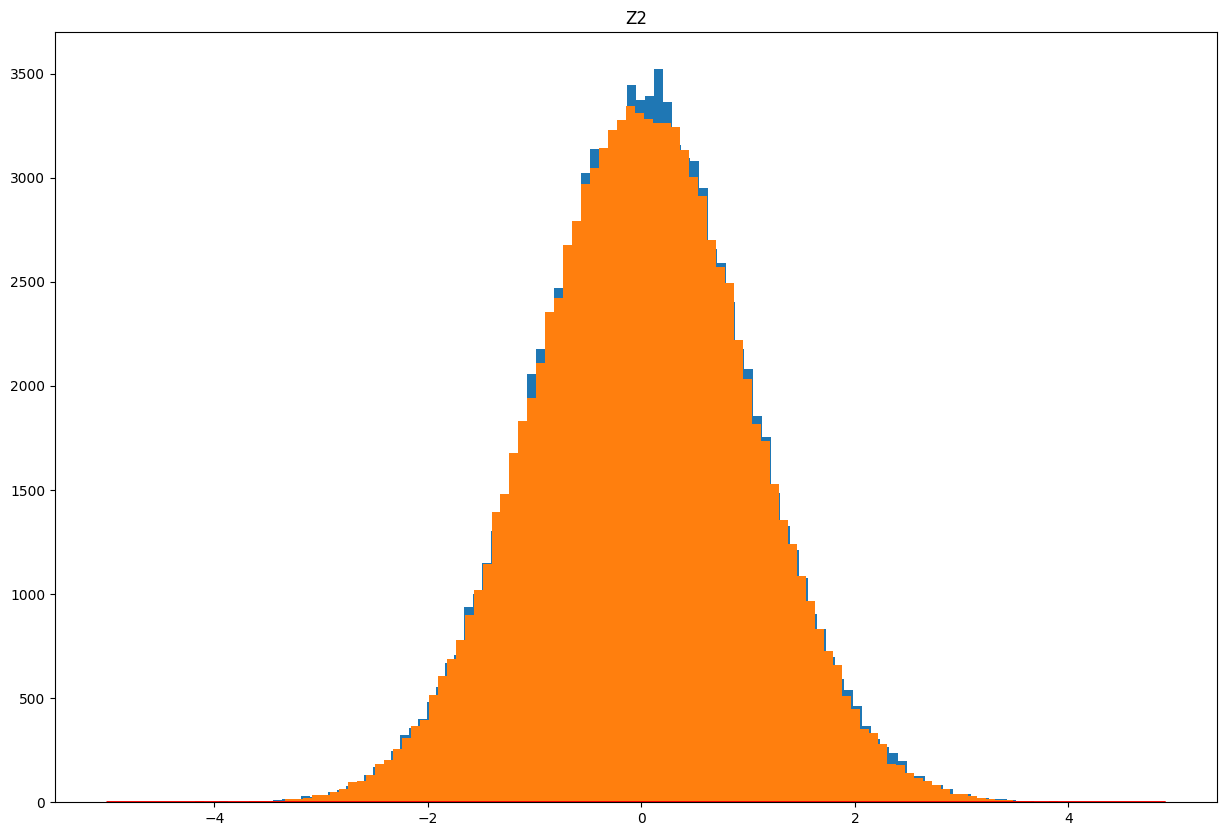

Reproduce this figure in Python.
#75.26 Simulación - TP1
#Grupo 5
# [redacted]
# [redacted]
# [redacted]
# [redacted]

#Ejercicio 5
from matplotlib import pyplot as plt
import numpy as np
from scipy.stats import norm


#Tamaño gráficos
plt.style.use('default')
plt.rcParams['figure.figsize'] = (15, 10)

tam_muestra = 100000

u1 = np.random.uniform(0, 1, tam_muestra)
u2 = np.random.uniform(0, 1, tam_muestra)

z1 = np.sqrt(-2*np.log(u1))*np.cos(2*np.pi*u2)
z2 = np.sqrt(-2*np.log(u1))*np.sin(2*np.pi*u2)

plt.hist(z1, 100)
plt.title('Z1')
plt.show()

plt.hist(z2, 100)
plt.title('Z2')
plt.show()

# comparo las normales estandar generadas con la generado por scipy
x = np.arange(-5, 5, 0.1)

plt.plot(x, norm.pdf(x, 0, 1), color='r')
plt.hist(z1, 100, density=True)
plt.title('Z1')
plt.show()

plt.plot(x, norm.pdf(x, 0, 1), color='r')
plt.hist(z2, 100, density=True)
plt.title('Z2')
plt.show()

# Calculo la media y varianza de la distribución obtenida y la comparo contra los valores teóricos.
media_teorica = 0
desvio_estandar_teorico = 1

# Para z1
media_muestra = np.mean(z1)
print('Media de la muestra z1:', media_muestra)
print('Diferencia hasta la media teorica:', media_teorica - media_muestra)
print('')

muestra_desvio_estandar = np.std(z1)
print('Desvio estandar de la muestra z1:', muestra_desvio_estandar)
print('Diferencia hasta el devio estandar teorico:', desvio_estandar_teorico - muestra_desvio_estandar)
print('')

# Para z2
media_muestra = np.mean(z2)
print('Media de la muestra z2:', media_muestra)
print('Diferencia hasta la media teorica:', media_teorica - media_muestra)
print('')

muestra_desvio_estandar = np.std(z2)
print('Desvio estandar de la muestra z2:', muestra_desvio_estandar)
print('Diferencia hasta el devio estandar teorico:', desvio_estandar_teorico - muestra_desvio_estandar)
print('')
